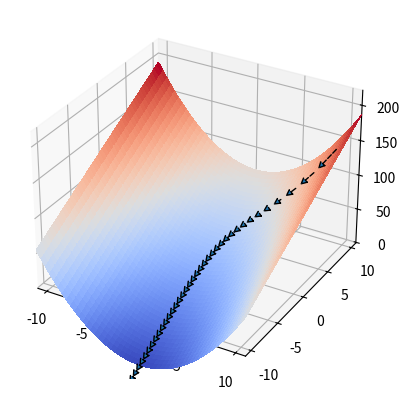

Reproduce this figure in Python.
import numpy as np
from matplotlib import cm
from matplotlib import pyplot as plt
from mpl_toolkits.mplot3d import Axes3D
import numpy as np
from matplotlib.patches import FancyArrowPatch
from mpl_toolkits.mplot3d.proj3d import proj_transform
from pprint import pprint


class Arrow3D(FancyArrowPatch):

    def __init__(self, x, y, z, dx, dy, dz, *args, **kwargs):
        super().__init__((0, 0), (0, 0), *args, **kwargs)
        self._xyz = (x, y, z)
        self._dxdydz = (dx, dy, dz)

    def draw(self, renderer):
        x1, y1, z1 = self._xyz
        dx, dy, dz = self._dxdydz
        x2, y2, z2 = (x1 + dx, y1 + dy, z1 + dz)

        xs, ys, zs = proj_transform((x1, x2), (y1, y2), (z1, z2), self.axes.M)
        self.set_positions((xs[0], ys[0]), (xs[1], ys[1]))
        super().draw(renderer)

    def do_3d_projection(self, renderer=None):
        x1, y1, z1 = self._xyz
        dx, dy, dz = self._dxdydz
        x2, y2, z2 = (x1 + dx, y1 + dy, z1 + dz)

        xs, ys, zs = proj_transform((x1, x2), (y1, y2), (z1, z2), self.axes.M)
        self.set_positions((xs[0], ys[0]), (xs[1], ys[1]))

        return np.min(zs)


def _arrow3D(ax, x, y, z, dx, dy, dz, *args, **kwargs):
    '''Add an 3d arrow to an `Axes3D` instance.'''

    arrow = Arrow3D(x, y, z, dx, dy, dz, *args, **kwargs)
    ax.add_artist(arrow)

setattr(Axes3D, 'arrow3D', _arrow3D)

class GradientDesc:
    def __init__(self,f,dim:int=3, max_iter:int = 50, dx:float =np.array([0.01, 0.01]), alpha:float = 0.1):
        self.f = f
        self.dim = dim
        self.max_iter = max_iter
        self.dx = dx
        self.alpha = alpha
        self.draw_x0()
        self.points = [self.xn]
        print(self.xn)

    def draw_x0(self):
        self.xn = np.random.uniform(low=9, high=10, size=(self.dim,))

    def calculate_grad(self):
        for k in range(self.max_iter):
            self.xn = self.xn - self.alpha * self.find_derivative()
            self.points.append(self.xn)
            print(self.xn)

    def find_derivative(self):
        result = []
        for d in range(self.dim):
            xn1 = np.array(self.xn)
            xn1[d] += self.dx[d]
            result.append((self.f(*xn1) - self.f(*self.xn)) / self.dx[d])
        return np.array(result)

    def plot_points(self, range_ = [[-11,11], [-11, 11]]):
        fig, ax = plt.subplots(1, 1, subplot_kw={"projection": "3d"}, )
        x_min, x_max = range_[0]
        y_min, y_max = range_[1]
        ax.set_xlim([x_min, x_max])
        ax.set_ylim([y_min, y_max])
        ax.set_zlim([-1, x_max*y_max+100])
        X = np.arange(x_min, x_max, self.dx[0])
        Y = np.arange(y_min, y_max, self.dx[1])
        X, Y = np.meshgrid(X, Y)
        Z = self.f(X,Y)
        surf = ax.plot_surface(X, Y, Z, cmap=cm.coolwarm,linewidth=0, antialiased=False)
        for index in range(len(self.points) -1):
            start_x, start_y = self.points[index]
            stop_x, stop_y = self.points[index + 1] - self.points[index]
            start_z, stop_z = self.f(*self.points[index]), (self.f(*self.points[index+1]) - self.f(*self.points[index]) )
            ax.arrow3D(start_x, start_y, start_z,stop_x, stop_y, stop_z, mutation_scale=10, arrowstyle="-|>", linestyle='dashed')

        plt.show()

if __name__ == '__main__':
    def f_x(x,y):
        return x**2 + 2 * y*3

    grad_desc_test = GradientDesc(f_x,dim=2)
    grad_desc_test.calculate_grad()
    grad_desc_test.plot_points()

